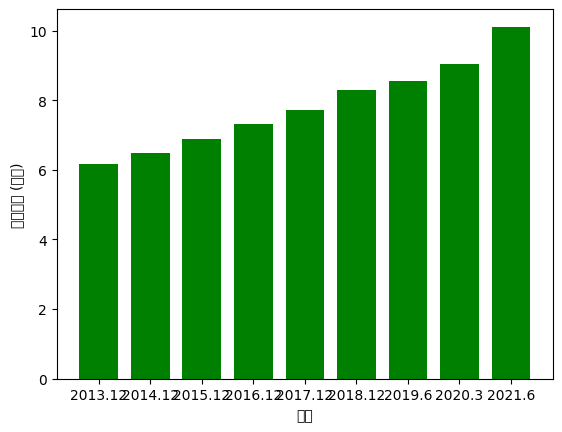

This chart was generated by the following Python code: (Note: this script raises an exception after producing the figure.)
# -*- coding: utf-8 -*-
import numpy as np
import matplotlib.pyplot as plt
from pylab import mpl

mpl.rcParams['font.sans-serif'] = ['FangSong']  # 指定默认字体：解决plot不能显示中文问题
mpl.rcParams['axes.unicode_minus'] = False  # 解决保存图像是负号'-'显示为方块的问题


def draw_bar(labels, quants):
    width = 0.8
    ind = np.linspace(0.5, 9, 9)
    # make a square figure
    fig = plt.figure(1)
    ax = fig.add_subplot(111)
    # Bar Plot
    ax.bar(ind - width / 2 + 0.4, quants, width, align='center', color='green')
    # Set the ticks on x-axis
    ax.set_xticks(ind)
    ax.set_xticklabels(labels)
    # labels
    ax.set_xlabel('年份')
    ax.set_ylabel('网民规模 (亿人)')
    # title
    # ax.set_title('我国网民规则趋势图', bbox={'facecolor': '0.8', 'pad': 5})
    # plt.grid(True)
    plt.show()
    plt.savefig("./img/网民规模趋势图.jpg")
    plt.close()


labels = ["2013.12", "2014.12", "2015.12", "2016.12", "2017.12", "2018.12", "2019.6", "2020.3", "2021.6"]

quants = [6.17, 6.48, 6.88, 7.31, 7.71, 8.28, 8.54, 9.03, 10.11]

draw_bar(labels, quants)
